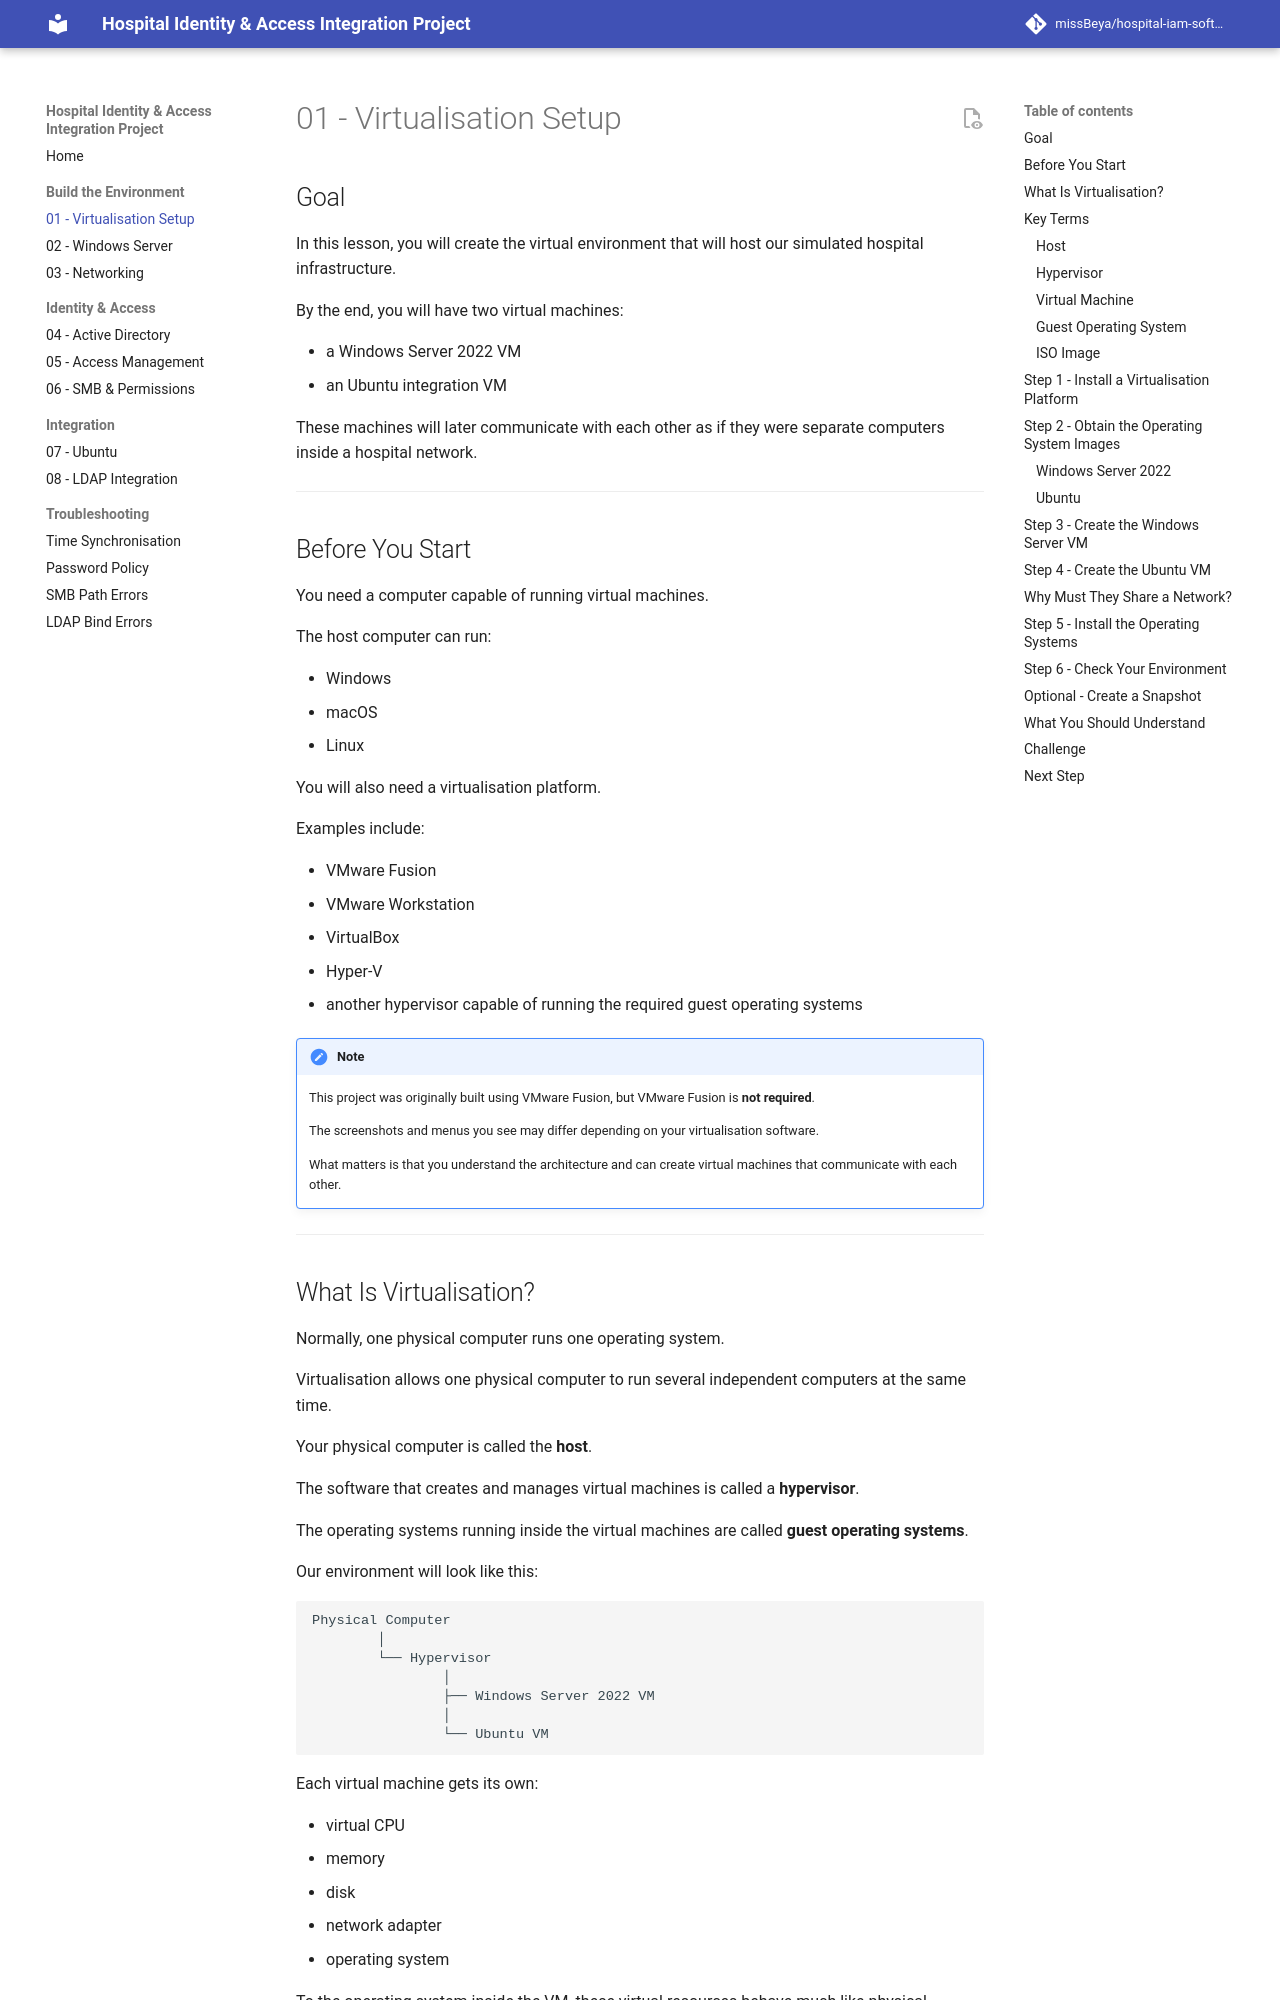

repository: missBeya/hospital-iam-software-integration-project · page: 01-virtualisation-setup/index.html · generator: mkdocs

# 01 - Virtualisation Setup

## Goal

In this lesson, you will create the virtual environment that will host our simulated hospital infrastructure.

By the end, you will have two virtual machines:

- a Windows Server 2022 VM
- an Ubuntu integration VM

These machines will later communicate with each other as if they were separate computers inside a hospital network.

---

## Before You Start

You need a computer capable of running virtual machines.

The host computer can run:

- Windows
- macOS
- Linux

You will also need a virtualisation platform.

Examples include:

- VMware Fusion
- VMware Workstation
- VirtualBox
- Hyper-V
- another hypervisor capable of running the required guest operating systems

!!! note
    This project was originally built using VMware Fusion, but VMware Fusion is **not required**.

    The screenshots and menus you see may differ depending on your virtualisation software.

    What matters is that you understand the architecture and can create virtual machines that communicate with each other.

---

## What Is Virtualisation?

Normally, one physical computer runs one operating system.

Virtualisation allows one physical computer to run several independent computers at the same time.

Your physical computer is called the **host**.

The software that creates and manages virtual machines is called a **hypervisor**.

The operating systems running inside the virtual machines are called **guest operating systems**.

Our environment will look like this:

~~~text
Physical Computer
        │
        └── Hypervisor
                │
                ├── Windows Server 2022 VM
                │
                └── Ubuntu VM
~~~

Each virtual machine gets its own:

- virtual CPU
- memory
- disk
- network adapter
- operating system

To the operating system inside the VM, these virtual resources behave much like physical hardware.

---
